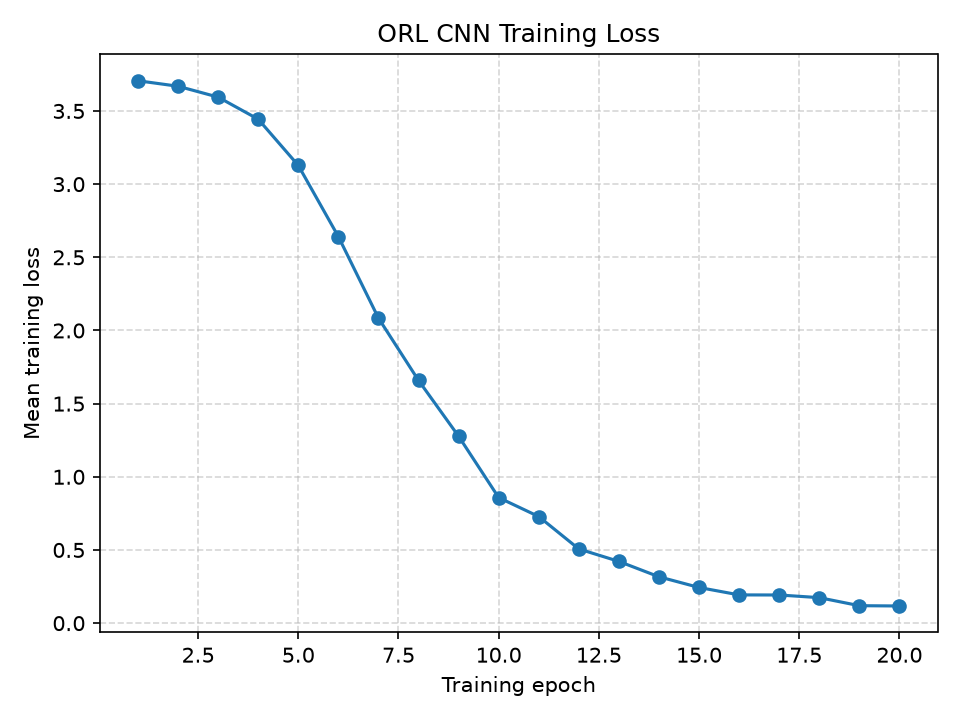

Values plotted in this chart, from the file beside it:
epoch, mean_training_loss
1, 3.706
2, 3.669
3, 3.595
4, 3.444
5, 3.128
6, 2.641
7, 2.085
8, 1.659
9, 1.277
10, 0.858
11, 0.7284
12, 0.5069
13, 0.4219
14, 0.3168
15, 0.2436
16, 0.193
17, 0.1924
18, 0.1743
19, 0.1193
20, 0.1173
